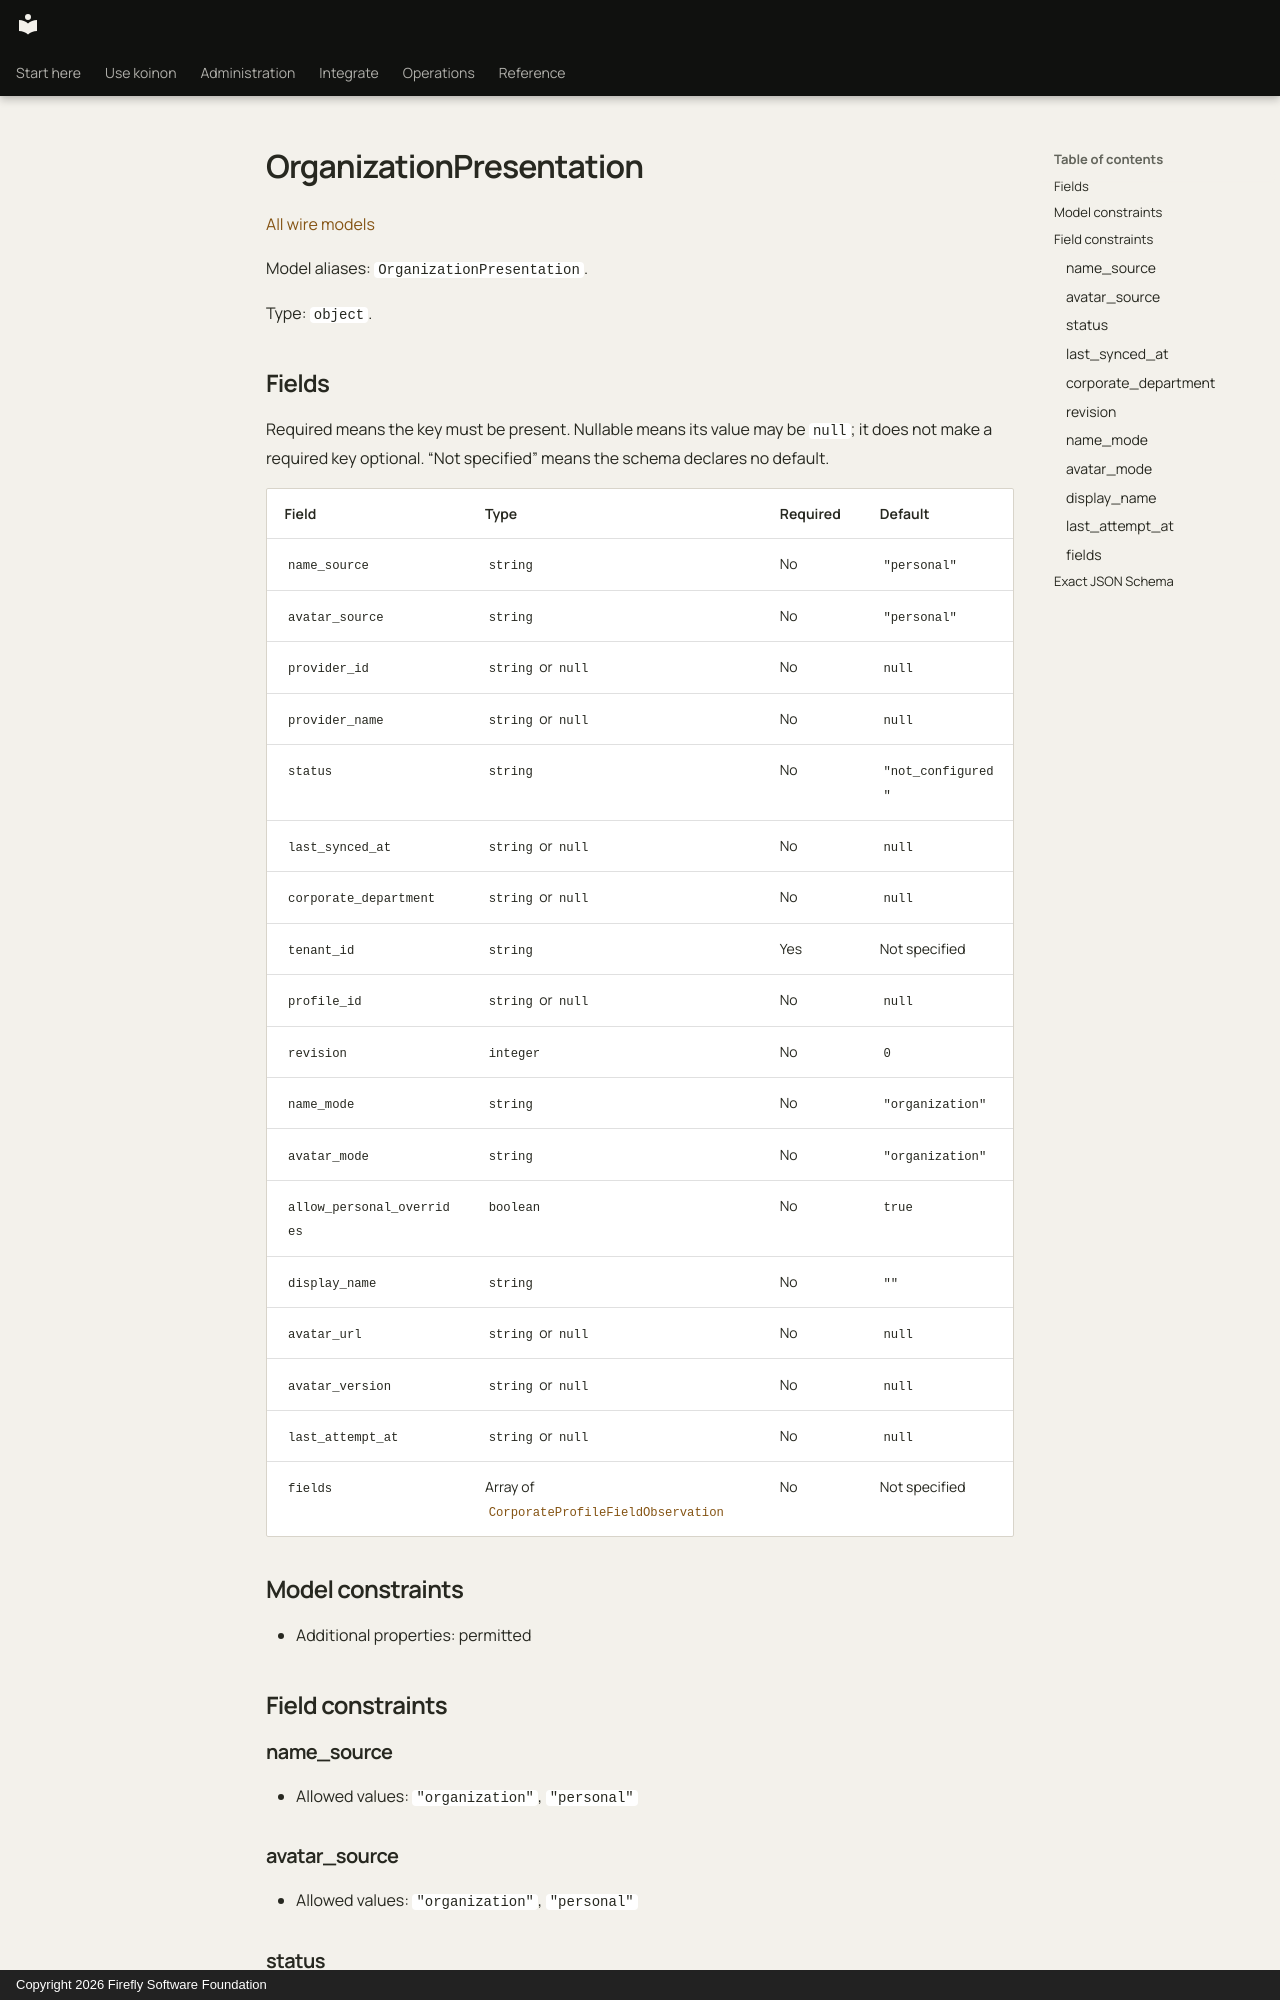

repository: fireflyframework/firefly-koinon · page: reference/models/organizationpresentation/index.html · generator: mkdocs · copyright: Copyright 2026 Firefly Software Foundation

<!-- Copyright 2026 Firefly Software Foundation -->
<!-- SPDX-License-Identifier: Apache-2.0 -->

# OrganizationPresentation

[All wire models](index.md)

Model aliases: `OrganizationPresentation`.

Type: `object`.

## Fields

Required means the key must be present. Nullable means its value may be `null`; it does not make a required key optional. “Not specified” means the schema declares no default.

| Field | Type | Required | Default |
| --- | --- | --- | --- |
| `name_source` | `string` | No | `"personal"` |
| `avatar_source` | `string` | No | `"personal"` |
| `provider_id` | `string` or `null` | No | `null` |
| `provider_name` | `string` or `null` | No | `null` |
| `status` | `string` | No | `"not_configured"` |
| `last_synced_at` | `string` or `null` | No | `null` |
| `corporate_department` | `string` or `null` | No | `null` |
| `tenant_id` | `string` | Yes | Not specified |
| `profile_id` | `string` or `null` | No | `null` |
| `revision` | `integer` | No | `0` |
| `name_mode` | `string` | No | `"organization"` |
| `avatar_mode` | `string` | No | `"organization"` |
| `allow_personal_overrides` | `boolean` | No | `true` |
| `display_name` | `string` | No | `""` |
| `avatar_url` | `string` or `null` | No | `null` |
| `avatar_version` | `string` or `null` | No | `null` |
| `last_attempt_at` | `string` or `null` | No | `null` |
| `fields` | Array of [`CorporateProfileFieldObservation`](corporateprofilefieldobservation.md) | No | Not specified |

## Model constraints

- Additional properties: permitted

## Field constraints

### name_source

- Allowed values: `"organization"`, `"personal"`

### avatar_source

- Allowed values: `"organization"`, `"personal"`
